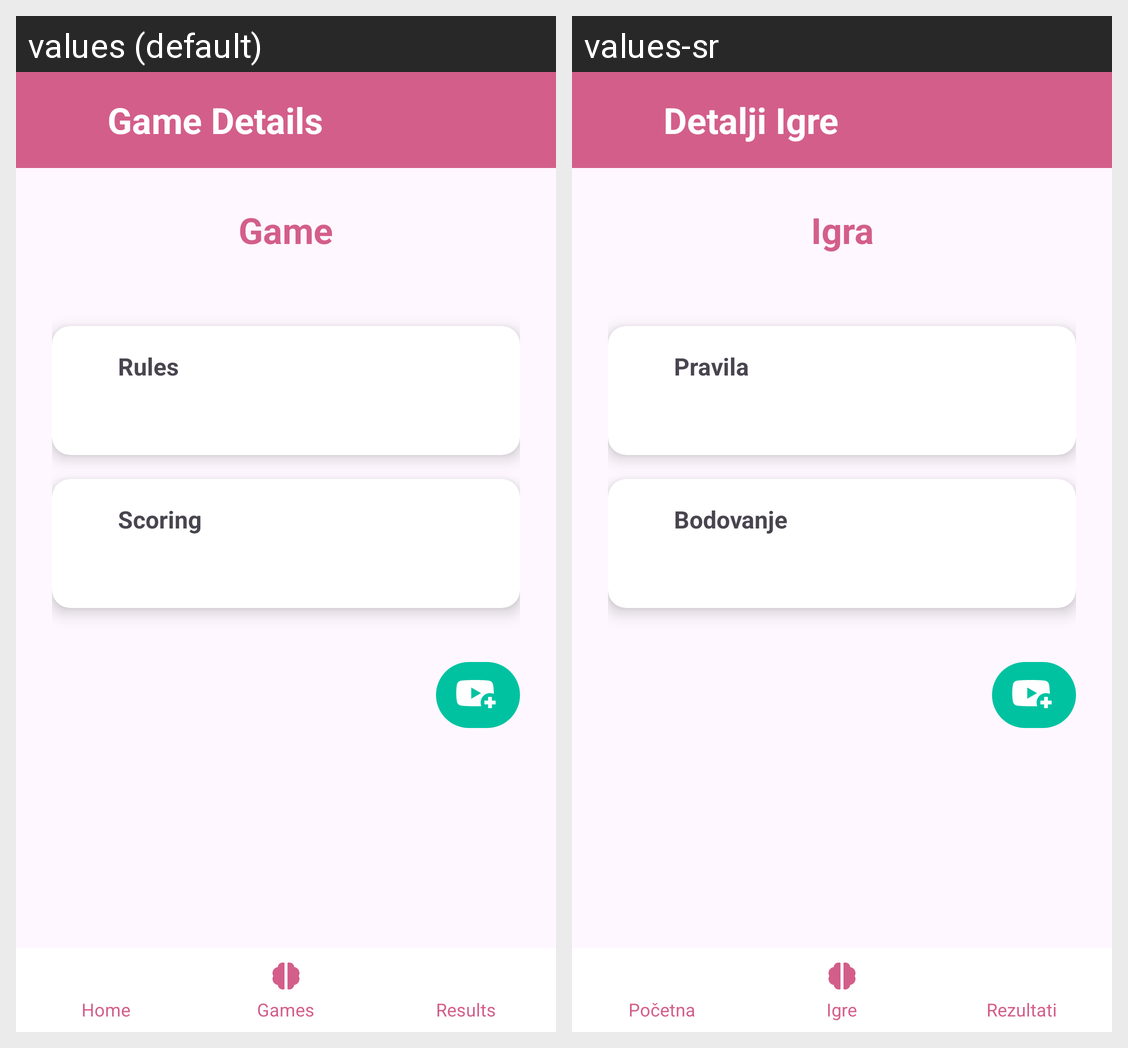

This grid shows one Android layout under two languages. Give, for every string resource on the screen, its name, the default text and each shown locale's text.
Android screen res/layout/activity_game_details.xml rendered under 2 locales, left to right: values (default), values-sr. Device: Nexus 5 (rendered at 1080×1920; each locale shown at half size, 540×960, under a caption strip naming it); theme Theme.Mozgalica.
Strings drawn on this screen, with the default value and each locale's value (text and hints the layout hard-codes, and strings that could not be matched under every locale, appear in the picture but are not listed):

game_details
  values: Game Details
  values-sr: Detalji Igre

game
  values: Game
  values-sr: Igra

rules
  values: Rules
  values-sr: Pravila

scoring
  values: Scoring
  values-sr: Bodovanje

home
  values: Home
  values-sr: Početna

games
  values: Games
  values-sr: Igre

my_results
  values: Results
  values-sr: Rezultati
